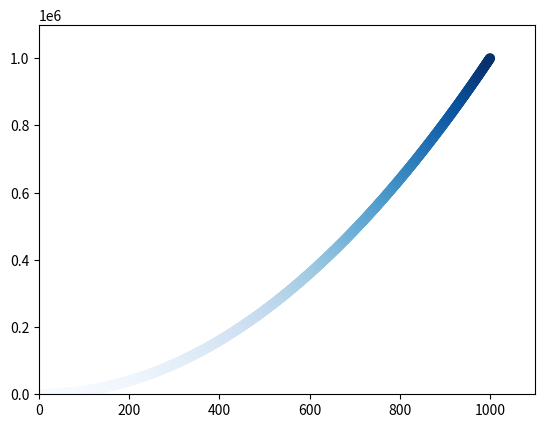

Generate this figure with matplotlib:
import matplotlib.pyplot as plt

x_values=list(range(1,1001))
y_values=[x**2 for x in x_values]
plt.scatter(x_values,y_values,s=40,c=y_values,cmap=(plt.cm.Blues),edgecolor=None)
plt.axis([0,1100,0,1100000])
# plt.show()
plt.savefig("squares_plot.png",bbox_inches="tight")
